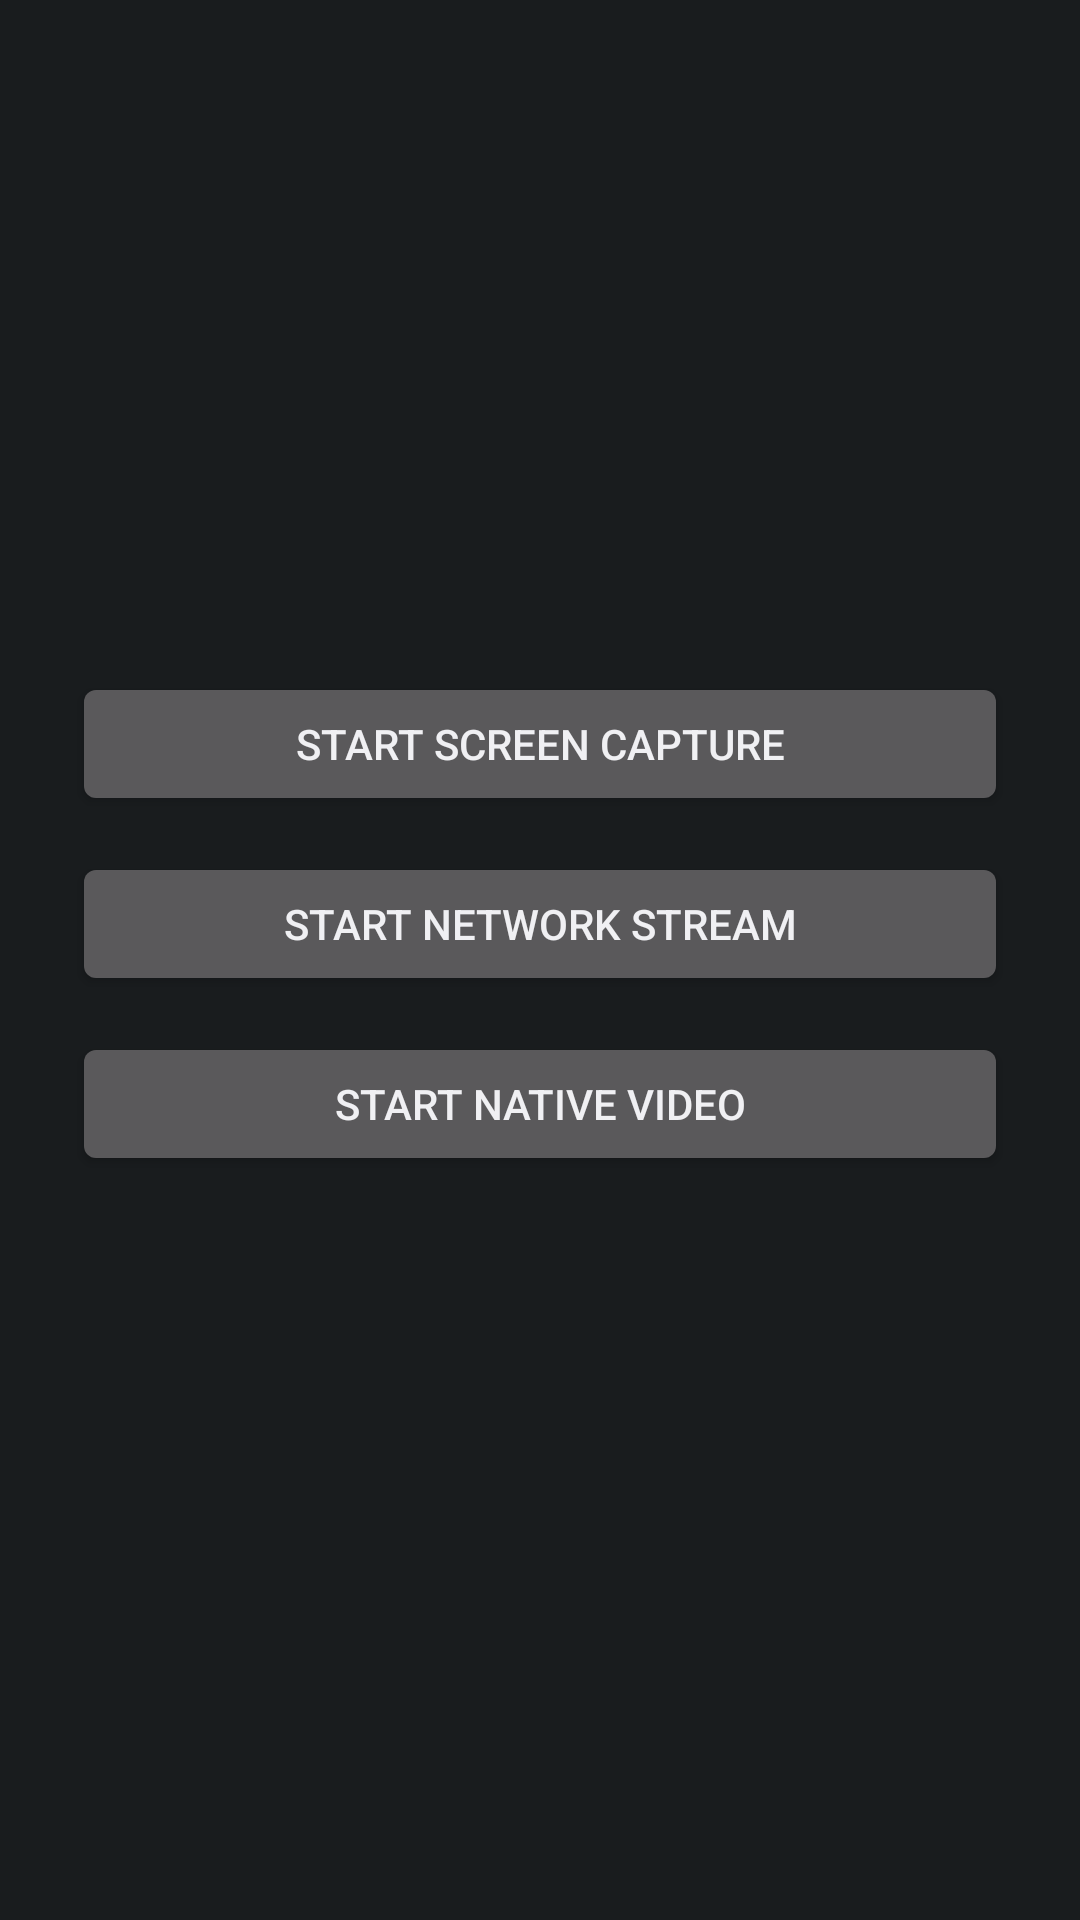

The Android layout XML behind this screen, and the referenced resources:
<!-- AndroidManifest.xml: application theme android:Theme.DeviceDefault -->
<!-- res/layout/activity_main.xml -->
<?xml version="1.0" encoding="utf-8"?>
<LinearLayout xmlns:android="http://schemas.android.com/apk/res/android"
    android:layout_width="match_parent"
    android:layout_height="match_parent"
    android:orientation="vertical"
    android:gravity="center"
    android:padding="24dp">

    <Button
        android:id="@+id/btn_toggle_stream"
        android:layout_width="match_parent"
        android:layout_height="wrap_content"
        android:text="Start Screen Capture"
        android:layout_marginBottom="12dp"/>

    <Button
        android:id="@+id/btn_network_stream"
        android:layout_width="match_parent"
        android:layout_height="wrap_content"
        android:text="Start Network Stream"
        android:layout_marginBottom="12dp"/>

    <Button
        android:id="@+id/btn_native_video"
        android:layout_width="match_parent"
        android:layout_height="wrap_content"
        android:text="Start Native Video"
        android:layout_marginBottom="24dp"/>

    <LinearLayout
        android:id="@+id/layout_media_controls"
        android:layout_width="match_parent"
        android:layout_height="wrap_content"
        android:orientation="vertical"
        android:visibility="gone"
        android:background="#1AFFFFFF"
        android:padding="16dp">

        <LinearLayout
            android:layout_width="match_parent"
            android:layout_height="wrap_content"
            android:orientation="horizontal"
            android:gravity="center"
            android:layout_marginBottom="16dp">

            <Button
                android:id="@+id/btn_media_pause"
                android:layout_width="0dp"
                android:layout_weight="1"
                android:layout_height="wrap_content"
                android:text="Pause"
                android:layout_marginEnd="8dp"/>

            <Button
                android:id="@+id/btn_media_stop"
                android:layout_width="0dp"
                android:layout_weight="1"
                android:layout_height="wrap_content"
                android:text="Stop"/>
        </LinearLayout>

        <TextView
            android:layout_width="wrap_content"
            android:layout_height="wrap_content"
            android:text="Audio Track Selection:"
            android:textSize="14sp"
            android:layout_marginBottom="4dp"/>

        <Spinner
            android:id="@+id/spinner_audio_tracks"
            android:layout_width="match_parent"
            android:layout_height="wrap_content"
            android:minHeight="48dp"
            android:layout_marginBottom="16dp"/>

        <TextView
            android:layout_width="wrap_content"
            android:layout_height="wrap_content"
            android:text="Subtitle Track Selection:"
            android:textSize="14sp"
            android:layout_marginBottom="4dp"/>

        <Spinner
            android:id="@+id/spinner_subtitles"
            android:layout_width="match_parent"
            android:layout_height="wrap_content"
            android:minHeight="48dp"/>
    </LinearLayout>
</LinearLayout>
<!-- resources referenced by this layout -->
<resources>

</resources>
